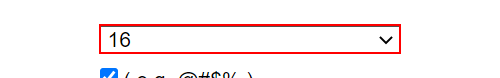
Task: An Introduction email to new developers

Workflow: Main

Step 1: select [passwordLength.ToString] in the drop-down

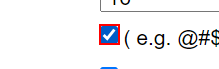
Step 2 [else]: click on the text box

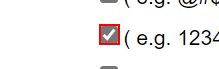
Step 3: click on the text box

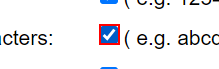
Step 4: click on the text box

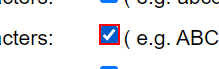
Step 5: click on the text box

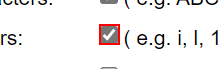
Step 6: click on the text box

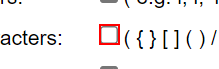
Step 7 [then]: click on the text box

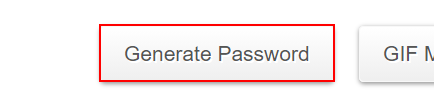
Step 8: click on the element 'Generate Password'

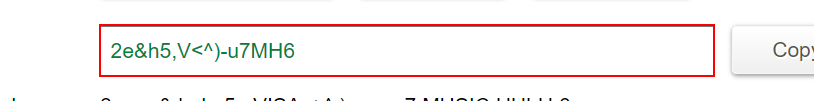
Step 9: get-text from the text box 'final_pass'

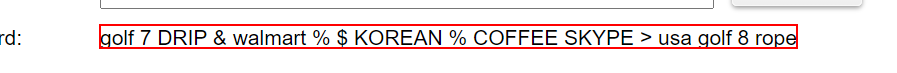
Step 10: get-text from the label

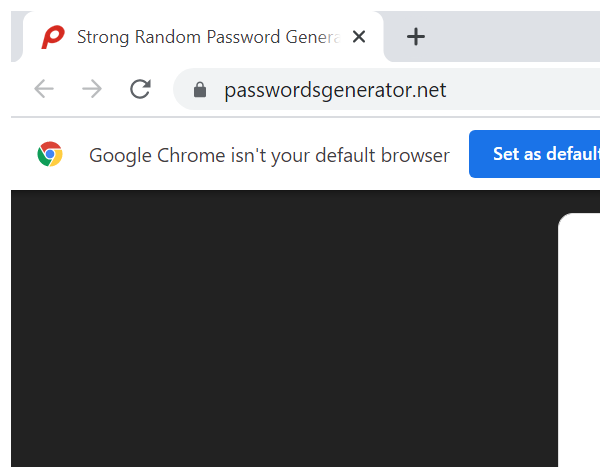
Step 11: Close Window 'msedge.exe Strong'